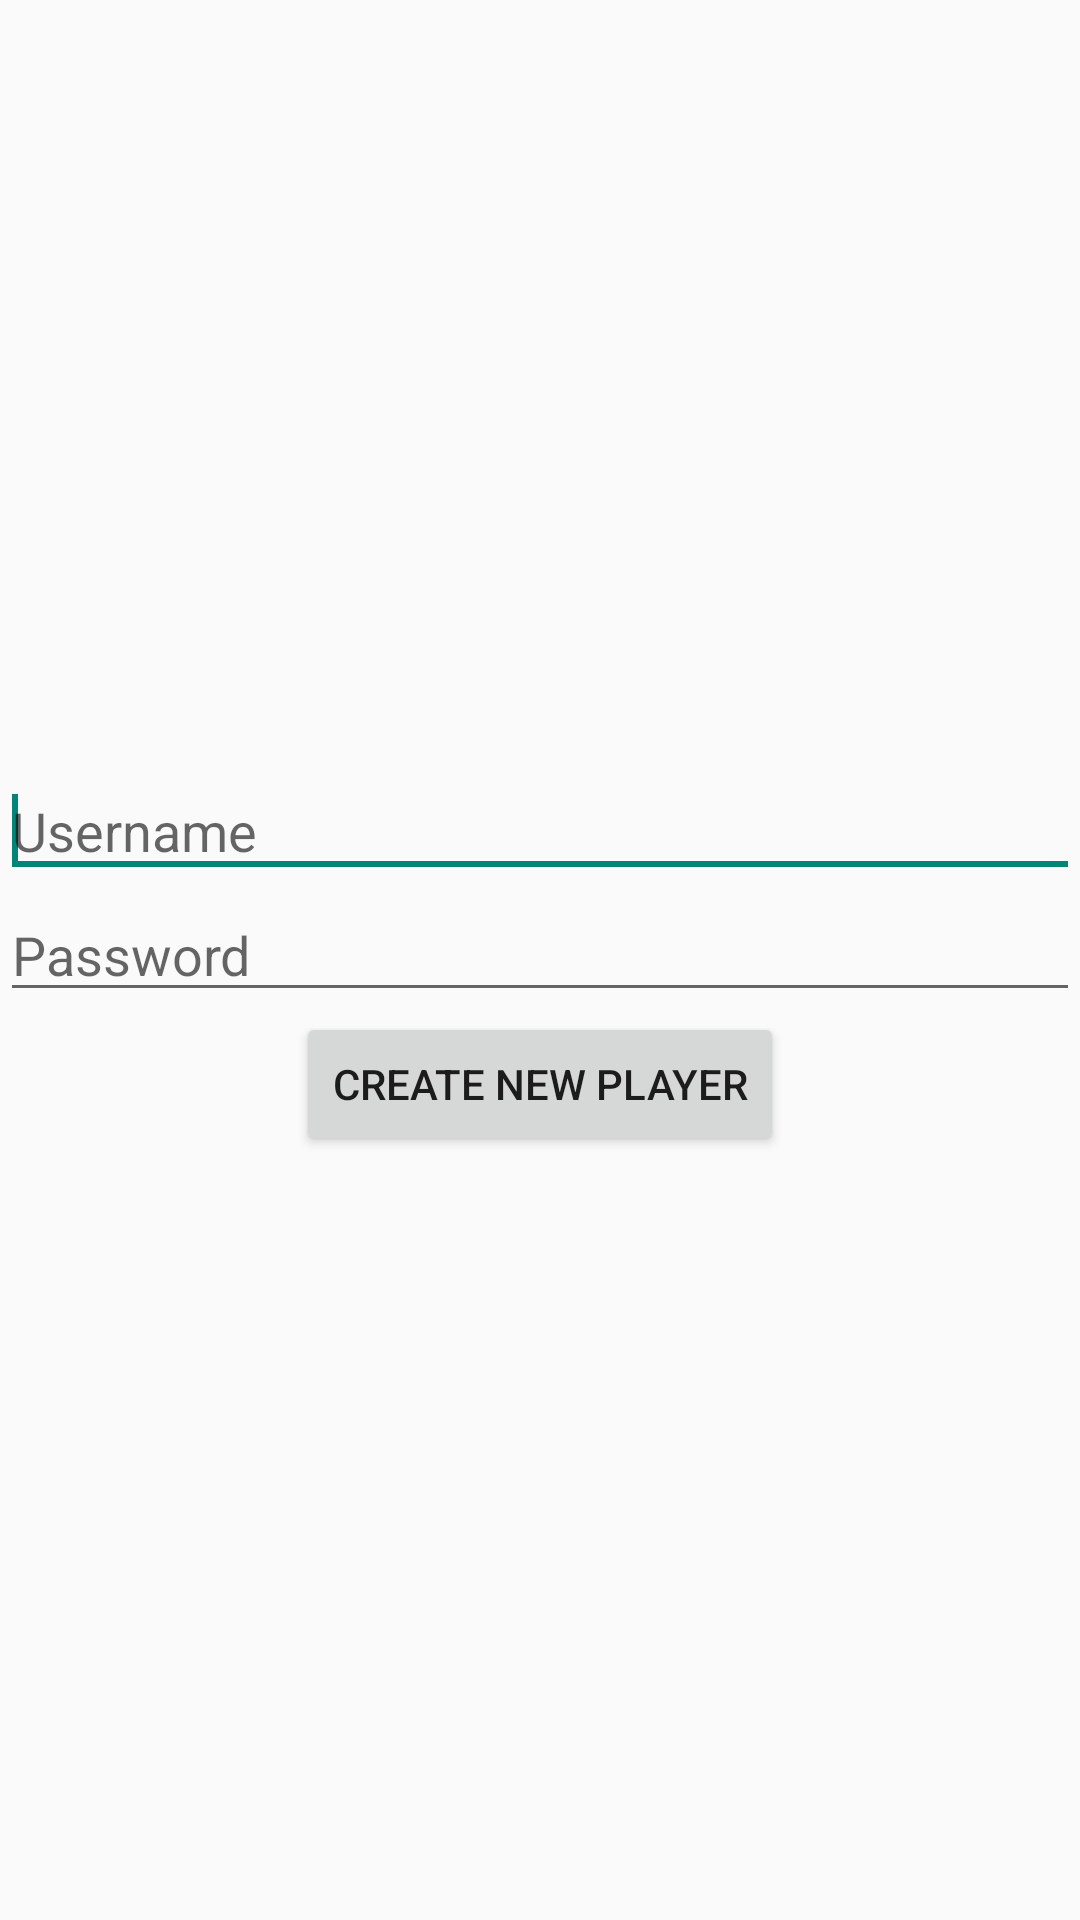

Android layout source for this screen:
<!-- AndroidManifest.xml: application theme AppTheme -->
<!-- res/layout/activity_create_player.xml -->
<?xml version="1.0" encoding="utf-8"?>
<LinearLayout xmlns:android="http://schemas.android.com/apk/res/android"
    android:layout_width="match_parent"
    android:layout_height="match_parent"
    android:background="@drawable/backgame"
    android:gravity="center"
    android:orientation="vertical" >

    <EditText
        android:id="@+id/newUsername"
        android:layout_width="match_parent"
        android:layout_height="wrap_content"
        android:ems="10"
        android:hint="@string/username" >

        <requestFocus />
    </EditText>

    <EditText
        android:id="@+id/newPassword"
        android:layout_width="match_parent"
        android:layout_height="wrap_content"
        android:ems="10"
        android:hint="@string/password"
        android:inputType="textPassword" />

    <LinearLayout
        android:layout_width="match_parent"
        android:layout_height="wrap_content"
        android:gravity="center_horizontal" >

        <Button
            android:id="@+id/new_player_button"
            style="?android:attr/buttonStyleSmall"
            android:layout_width="wrap_content"
            android:layout_height="wrap_content"
            android:text="@string/create_player" />

    </LinearLayout>

</LinearLayout>
<!-- resources referenced by this layout -->
<resources>
  <string name="create_player">Create new player</string>
  <string name="password">Password</string>
  <string name="username">Username</string>
  <style name="AppTheme" parent="AppBaseTheme">
          
      </style>
  <style name="AppBaseTheme" parent="Theme.AppCompat.Light">
          
      </style>
</resources>
